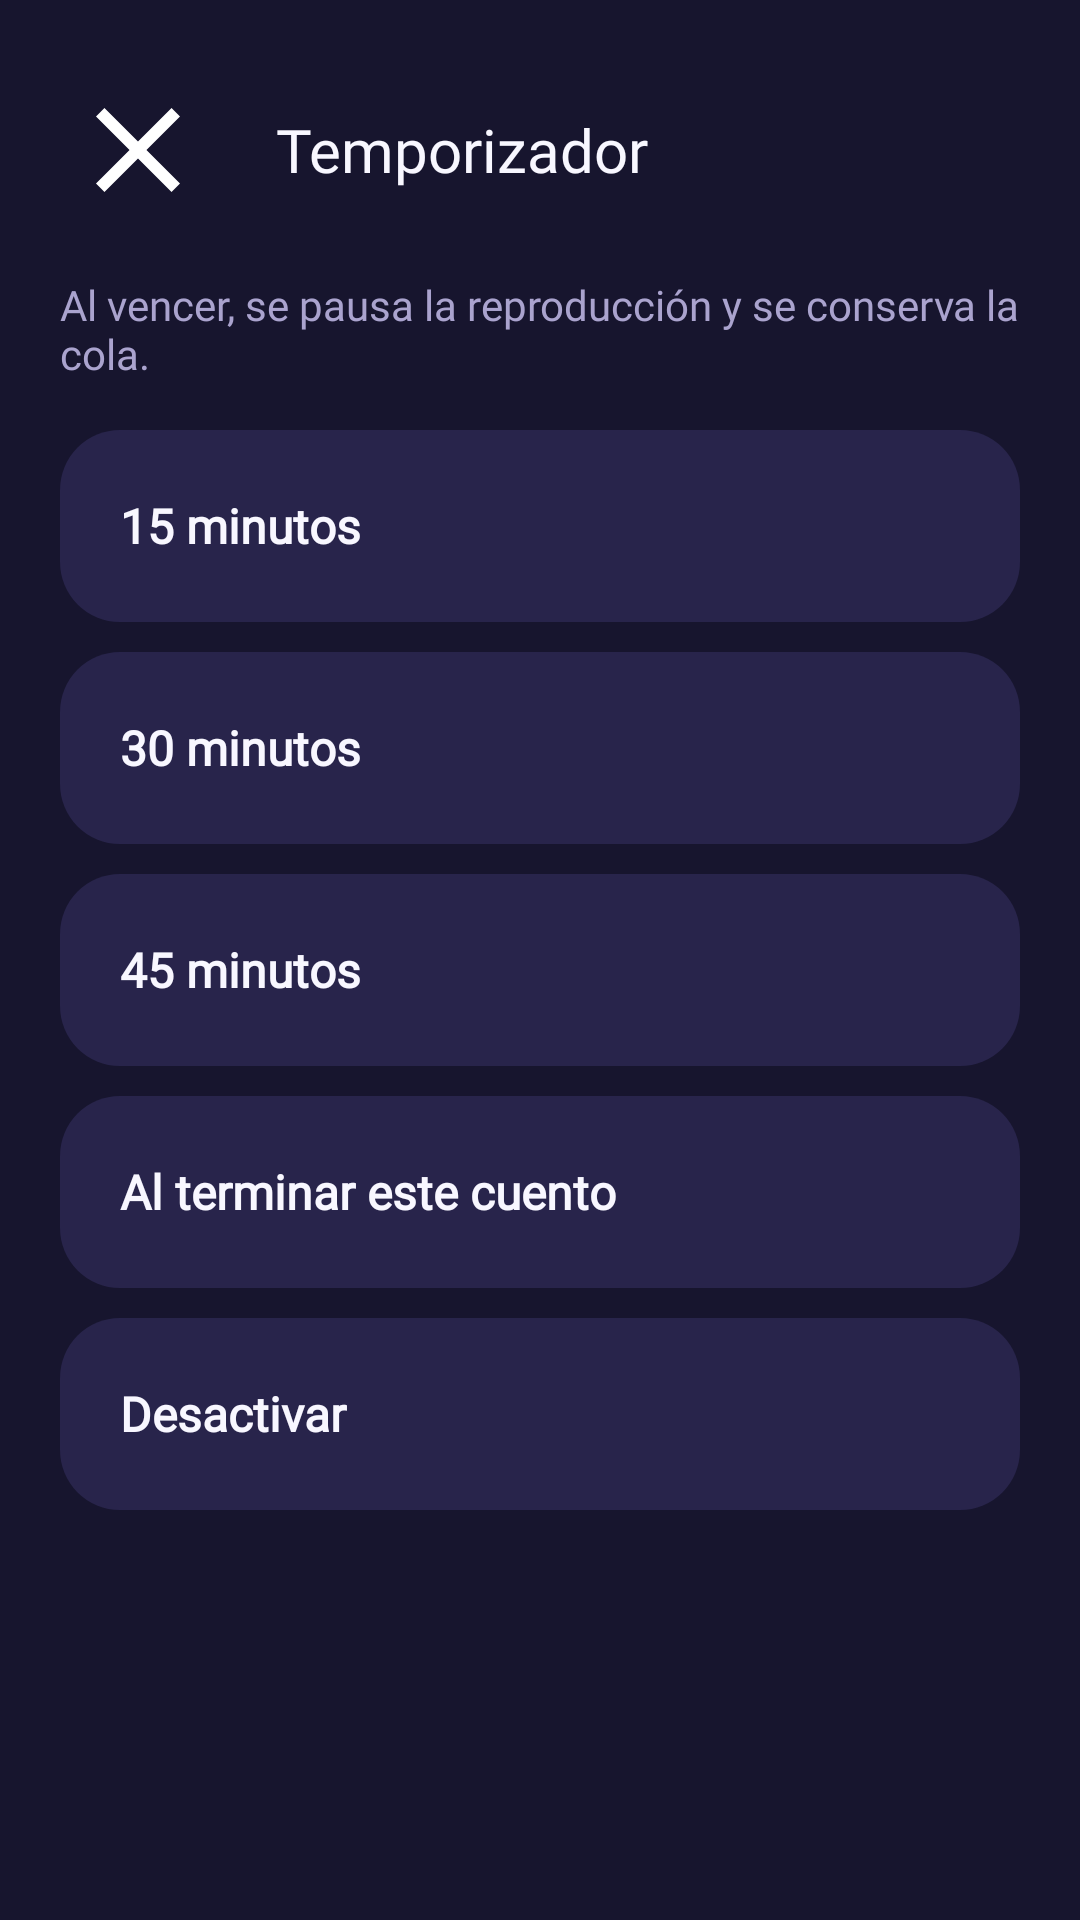

This screen was rendered from an Android layout file. Write that file and the resources it references.
<!-- AndroidManifest.xml: application theme Theme.Julicuentos -->
<!-- res/layout/fragment_timer.xml -->
<?xml version="1.0" encoding="utf-8"?>
<LinearLayout xmlns:android="http://schemas.android.com/apk/res/android"
    android:layout_width="match_parent"
    android:layout_height="match_parent"
    android:background="@color/fondo"
    android:orientation="vertical">

    
    <LinearLayout
        android:layout_width="match_parent"
        android:layout_height="wrap_content"
        android:gravity="center_vertical"
        android:orientation="horizontal"
        android:paddingStart="@dimen/header_padding_h"
        android:paddingEnd="@dimen/header_padding_h"
        android:paddingTop="@dimen/header_padding_top"
        android:paddingBottom="@dimen/header_padding_bottom">

        <FrameLayout
            android:id="@+id/timer_back"
            android:layout_width="@dimen/min_touch"
            android:layout_height="@dimen/min_touch"
            android:clickable="true"
            android:focusable="true"
            android:foreground="?attr/selectableItemBackground">

            <ImageView
                android:layout_width="@dimen/queue_btn"
                android:layout_height="@dimen/queue_btn"
                android:layout_gravity="center"
                android:contentDescription="@string/cerrar"
                android:src="@drawable/ic_close" />
        </FrameLayout>

        <TextView
            android:id="@+id/timer_title"
            style="@style/TextAppearance.Jc.20"
            android:layout_width="0dp"
            android:layout_height="wrap_content"
            android:layout_marginStart="@dimen/header_padding_h"
            android:layout_weight="1"
            android:gravity="center_vertical"
            android:text="@string/temporizador" />
    </LinearLayout>

    
    <TextView
        android:id="@+id/timer_helper"
        style="@style/TextAppearance.Jc.14"
        android:layout_width="match_parent"
        android:layout_height="wrap_content"
        android:paddingStart="@dimen/header_padding_h"
        android:paddingEnd="@dimen/header_padding_h"
        android:paddingBottom="@dimen/timer_helper_padding"
        android:text="@string/temporizador_helper" />

    
    <LinearLayout
        android:layout_width="match_parent"
        android:layout_height="wrap_content"
        android:orientation="vertical"
        android:paddingStart="@dimen/header_padding_h"
        android:paddingEnd="@dimen/header_padding_h">

        <TextView
            android:id="@+id/timer_row_15"
            style="@style/TextAppearance.Jc.Button"
            android:layout_width="match_parent"
            android:layout_height="@dimen/timer_row_height"
            android:layout_marginBottom="@dimen/timer_list_gap"
            android:background="@drawable/bg_row_surface"
            android:clickable="true"
            android:focusable="true"
            android:foreground="?attr/selectableItemBackground"
            android:gravity="center_vertical|start"
            android:paddingStart="20dp"
            android:paddingEnd="20dp"
            android:text="@string/timer_15"
            android:textColor="@color/texto" />

        <TextView
            android:id="@+id/timer_row_30"
            style="@style/TextAppearance.Jc.Button"
            android:layout_width="match_parent"
            android:layout_height="@dimen/timer_row_height"
            android:layout_marginBottom="@dimen/timer_list_gap"
            android:background="@drawable/bg_row_surface"
            android:clickable="true"
            android:focusable="true"
            android:foreground="?attr/selectableItemBackground"
            android:gravity="center_vertical|start"
            android:paddingStart="20dp"
            android:paddingEnd="20dp"
            android:text="@string/timer_30"
            android:textColor="@color/texto" />

        <TextView
            android:id="@+id/timer_row_45"
            style="@style/TextAppearance.Jc.Button"
            android:layout_width="match_parent"
            android:layout_height="@dimen/timer_row_height"
            android:layout_marginBottom="@dimen/timer_list_gap"
            android:background="@drawable/bg_row_surface"
            android:clickable="true"
            android:focusable="true"
            android:foreground="?attr/selectableItemBackground"
            android:gravity="center_vertical|start"
            android:paddingStart="20dp"
            android:paddingEnd="20dp"
            android:text="@string/timer_45"
            android:textColor="@color/texto" />

        <TextView
            android:id="@+id/timer_row_end"
            style="@style/TextAppearance.Jc.Button"
            android:layout_width="match_parent"
            android:layout_height="@dimen/timer_row_height"
            android:layout_marginBottom="@dimen/timer_list_gap"
            android:background="@drawable/bg_row_surface"
            android:clickable="true"
            android:focusable="true"
            android:foreground="?attr/selectableItemBackground"
            android:gravity="center_vertical|start"
            android:paddingStart="20dp"
            android:paddingEnd="20dp"
            android:text="@string/timer_al_terminar"
            android:textColor="@color/texto" />

        <TextView
            android:id="@+id/timer_row_off"
            style="@style/TextAppearance.Jc.Button"
            android:layout_width="match_parent"
            android:layout_height="@dimen/timer_row_height"
            android:background="@drawable/bg_row_surface"
            android:clickable="true"
            android:focusable="true"
            android:foreground="?attr/selectableItemBackground"
            android:gravity="center_vertical|start"
            android:paddingStart="20dp"
            android:paddingEnd="20dp"
            android:text="@string/desactivar"
            android:textColor="@color/texto" />
    </LinearLayout>
</LinearLayout>
<!-- resources referenced by this layout -->
<resources>
  <color name="fondo">#17152E</color>
  <color name="texto">#F8F7FF</color>
  <dimen name="header_padding_bottom">16dp</dimen>
  <dimen name="header_padding_h">20dp</dimen>
  <dimen name="header_padding_top">24dp</dimen>
  <dimen name="min_touch">52dp</dimen>
  <dimen name="queue_btn">48dp</dimen>
  <dimen name="timer_helper_padding">16dp</dimen>
  <dimen name="timer_list_gap">10dp</dimen>
  <dimen name="timer_row_height">64dp</dimen>
  <!-- drawable bg_row_surface (drawable) -->
  <?xml version="1.0" encoding="utf-8"?>
  <shape xmlns:android="http://schemas.android.com/apk/res/android" android:shape="rectangle">
      <solid android:color="@color/superficie" />
      <corners android:radius="@dimen/corner_card" />
  </shape>
  <!-- drawable ic_close (drawable) -->
  <?xml version="1.0" encoding="utf-8"?>
  <vector xmlns:android="http://schemas.android.com/apk/res/android"
      android:width="24dp"
      android:height="24dp"
      android:viewportWidth="24"
      android:viewportHeight="24">
      <path
          android:fillColor="#FFFFFFFF"
          android:pathData="M19,6.41L17.59,5L12,10.59L6.41,5L5,6.41L10.59,12L5,17.59L6.41,19L12,13.41L17.59,19L19,17.59L13.41,12z" />
  </vector>
  <string name="cerrar">Cerrar</string>
  <string name="desactivar">Desactivar</string>
  <string name="temporizador">Temporizador</string>
  <string name="temporizador_helper">Al vencer, se pausa la reproducción y se conserva la cola.</string>
  <string name="timer_15">15 minutos</string>
  <string name="timer_30">30 minutos</string>
  <string name="timer_45">45 minutos</string>
  <string name="timer_al_terminar">Al terminar este cuento</string>
  <style name="TextAppearance.Jc.14" parent="TextAppearance.Jc">
          <item name="android:textSize">14sp</item>
          <item name="android:fontFamily">@font/nunitosans</item>
          <item name="android:textColor">@color/textoSuave</item>
      </style>
  <style name="TextAppearance.Jc.20" parent="TextAppearance.Jc">
          <item name="android:textSize">20sp</item>
          <item name="android:fontFamily">@font/fredoka</item>
          <item name="android:textColor">@color/texto</item>
      </style>
  <style name="TextAppearance.Jc.Button" parent="TextAppearance.Jc.16">
          <item name="android:textStyle">bold</item>
      </style>
  <style name="Theme.Julicuentos" parent="Theme.AppCompat.NoActionBar">
          <item name="android:windowBackground">@color/fondo</item>
          <item name="android:statusBarColor">@color/fondo</item>
          
          <item name="android:windowLightStatusBar">false</item>
      </style>
  <color name="superficie">#28244B</color>
  <dimen name="corner_card">20dp</dimen>
  <style name="TextAppearance.Jc" parent="TextAppearance.AppCompat" />
  <color name="textoSuave">#AAA3CE</color>
  <style name="TextAppearance.Jc.16" parent="TextAppearance.Jc">
          <item name="android:textSize">16sp</item>
          <item name="android:fontFamily">@font/nunitosans</item>
          <item name="android:textColor">@color/texto</item>
      </style>
</resources>
